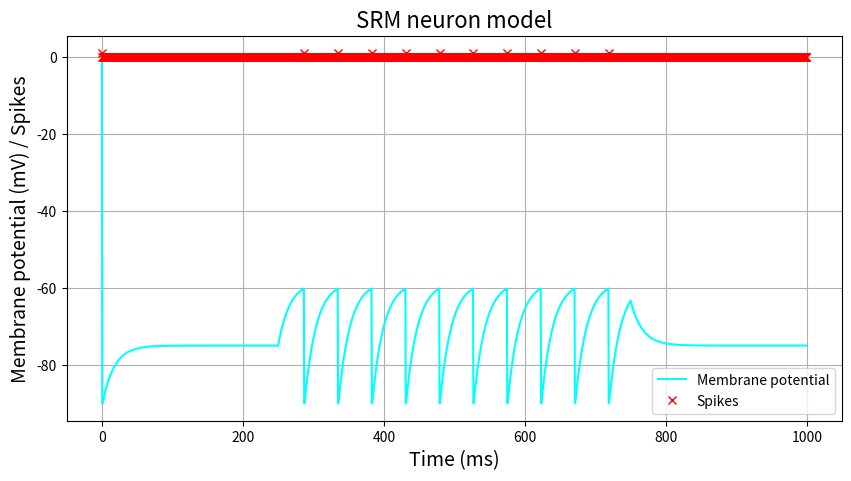

Here is the Python script that generated this plot:
import numpy as np
import matplotlib.pyplot as plt

# Define parameters
dt = 0.5  # time step
t = np.arange(0, 1000, dt)  # time vector
V0 = -90  # initial potential
Vr = -90  # reset potential
theta = -60  # threshold potential
tau = 10  # membrane time constant
g = 1.5  # input conductance
tau_s = 5  # synaptic time constant
E_s = 0.01  # synaptic reversal potential
A = 0.09  # synaptic weight

# Additional parameters
Rm = 5  # membrane resistance (in Ohms)
tau_ref = 1  # refractory period (in ms)
g_L = 0.01  # leak conductance (in mS)
Cm = 5.0  # membrane capacitance (in uF)

# Define input current
I = np.zeros(len(t))
I[500:1500] = 50  # input current pulse

# Define SRM neuron model
V_srm = np.zeros(len(t))
spikes_srm = np.zeros(len(t))
s = np.zeros(len(t))

for i in range(1, len(t)):
    ds = (-s[i-1] + A * spikes_srm[i-1]) / tau_s
    s[i] = s[i-1] + ds * dt

    dV = (-(V_srm[i-1] - Vr) + g * (theta - V_srm[i-1]) + s[i] * A * (E_s - V_srm[i-1]) + I[i-1]) / (tau * Cm)
    V_srm[i] = V_srm[i-1] + dV * dt

    # Apply refractory period
    if spikes_srm[i-1] > 0:
        V_srm[i] = Vr
        spikes_srm[i] = 0

    # Check for spike threshold
    if V_srm[i] >= theta:
        spikes_srm[i] = 1
        V_srm[i] = Vr

    # Apply leak conductance
    if spikes_srm[i] == 0:
        V_srm[i] += (-V_srm[i] + V0) * (g_L * dt / tau_ref)

# Plot the results
plt.figure(figsize=(10, 5))
plt.plot(t, V_srm, color='cyan', label='Membrane potential')
plt.plot(t, spikes_srm, color='red', marker='x', linestyle='None', label='Spikes')
plt.title('SRM neuron model', fontsize=16)
plt.xlabel('Time (ms)', fontsize=14)
plt.ylabel('Membrane potential (mV) / Spikes', fontsize=14)
plt.grid(True)
plt.legend()
plt.show()
